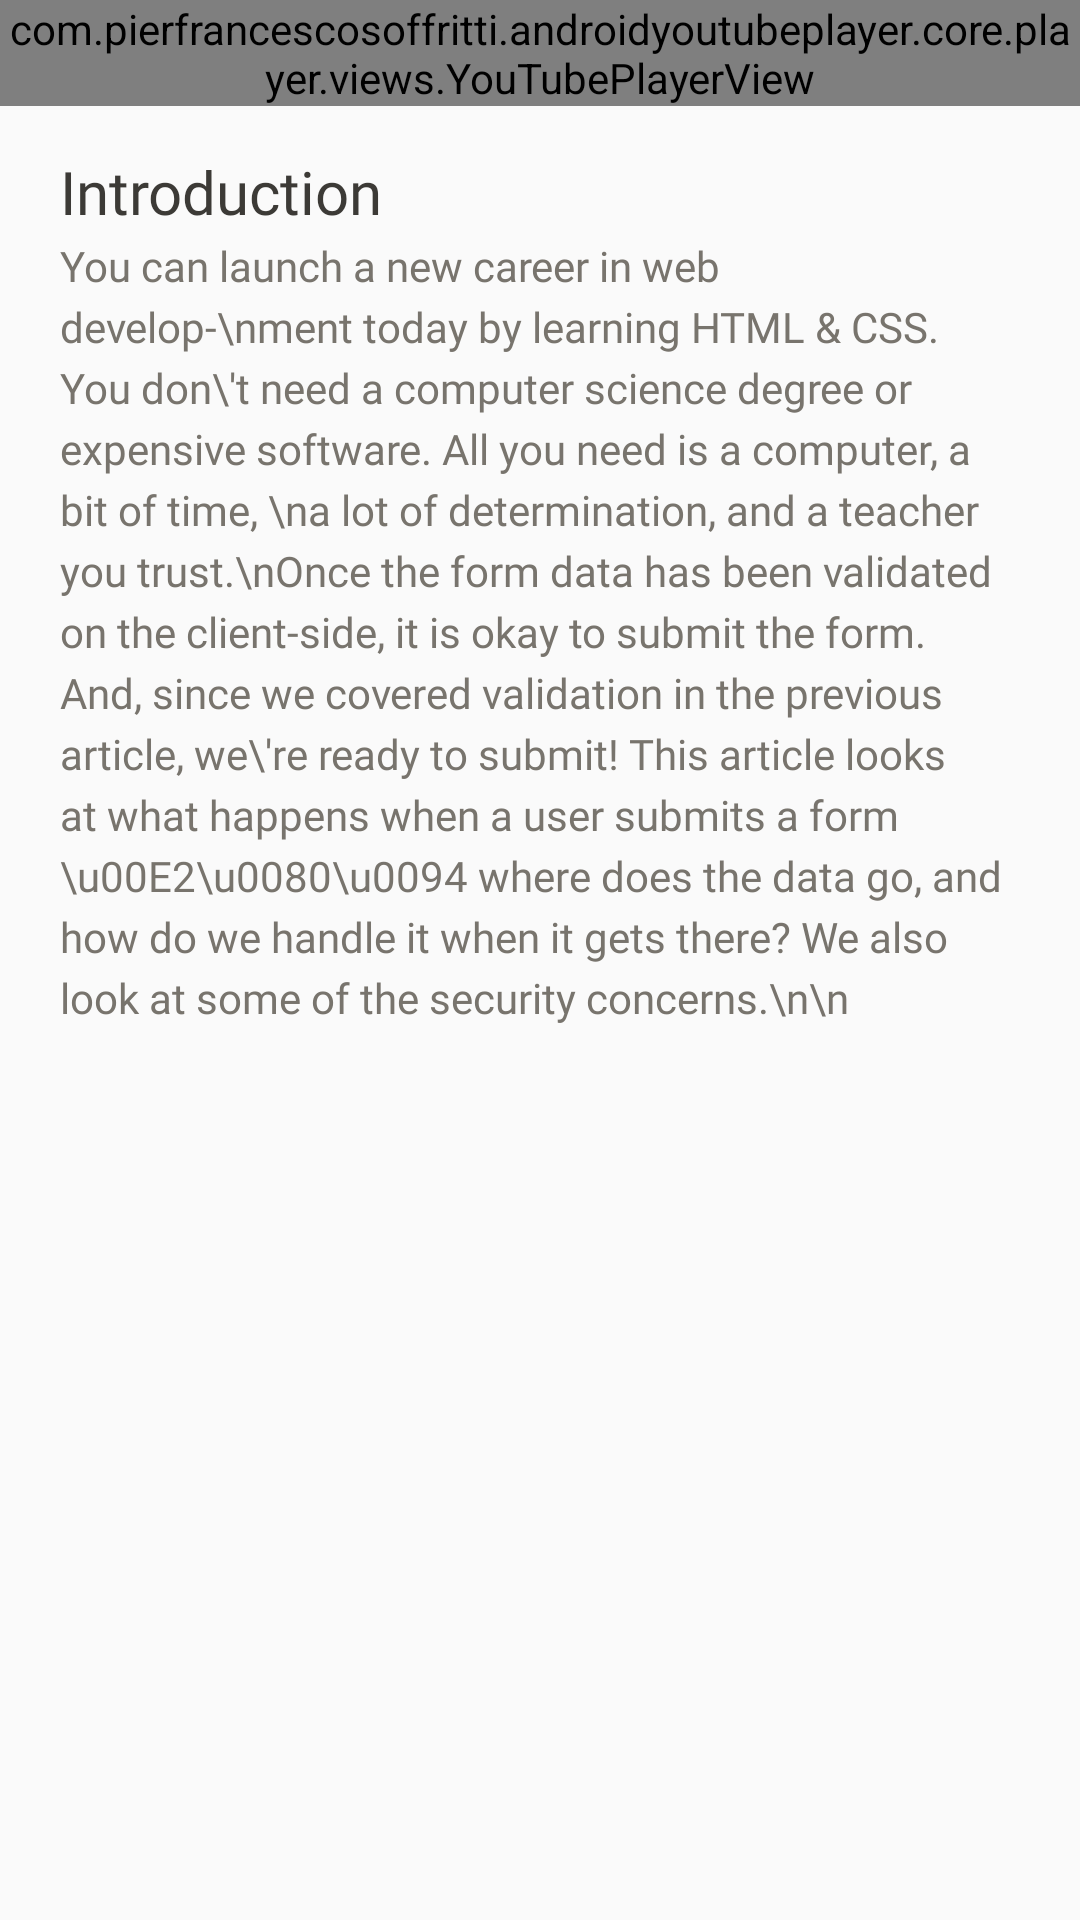

Layout XML and referenced resources for this Android screen:
<!-- AndroidManifest.xml: application theme Theme.DialogCheckInternetConnection -->
<!-- res/layout/fragment_lesson.xml -->
<?xml version="1.0" encoding="utf-8"?>
<FrameLayout xmlns:android="http://schemas.android.com/apk/res/android"
    xmlns:tools="http://schemas.android.com/tools"
    android:layout_width="match_parent"
    android:layout_height="match_parent"
    xmlns:app="http://schemas.android.com/apk/res-auto"
    tools:context=".ui.Fragment.LessonFragment">

    <RelativeLayout
        android:layout_width="match_parent"
        android:layout_height="match_parent">








        
        <com.pierfrancescosoffritti.androidyoutubeplayer.core.player.views.YouTubePlayerView
            android:id="@+id/course_vide"
            android:layout_width="match_parent"
            android:layout_height="wrap_content"
            app:autoPlay="false"
            app:showFullScreenButton="false"
            app:showSeekBar="true"
            app:showVideoCurrentTime="true"
            app:showVideoDuration="true"
            app:showYouTubeButton="false" />

        <RelativeLayout
            android:id="@+id/course_deta"
            android:layout_width="match_parent"
            android:layout_height="336dp"
            android:layout_below="@+id/course_vide"
            android:layout_alignParentLeft="true"
            android:layout_marginLeft="0dp"
            android:layout_marginTop="8dp">
            <TextView
                android:id="@+id/title"
                android:layout_width="match_parent"
                android:layout_height="26dp"
                android:layout_centerHorizontal="true"
                android:layout_alignParentTop="true"
                android:layout_marginRight="20dp"
                android:layout_marginLeft="20dp"
                android:layout_marginTop="8dp"
                android:text="Introduction"
               android:textSize="20sp"
                android:textColor="#3C3A36"
                android:fontFamily="@font/rubik_medium"
                android:lineSpacingExtra="2sp"
                android:translationY="-1.15sp"
                android:gravity="top"
                />
            <TextView
                android:id="@+id/body_text"
                android:layout_width="match_parent"
                android:layout_height="294dp"
                android:layout_centerHorizontal="true"
                android:layout_alignParentTop="true"
                android:layout_marginTop="38dp"
                android:layout_marginRight="20dp"
                android:layout_marginLeft="20dp"
                android:text="You can launch a new career in web develop-\nment today by learning HTML &amp; CSS. You don\'t need a computer science degree or expensive software. All you need is a computer, a bit of time, \na lot of determination, and a teacher you trust.\nOnce the form data has been validated on the client-side, it is okay to submit the form. And, since we covered validation in the previous article, we\'re ready to submit! This article looks at what happens when a user submits a form \u00E2\u0080\u0094 where does the data go, and how do we handle it when it gets there? We also look at some of the security concerns.\n\n"
                android:textAppearance="@style/body_text"
                android:textSize="14sp"
                android:textColor="#78746D"
                android:fontFamily="@font/rubik_light"
                android:lineSpacingExtra="4sp"
                android:translationY="-2.21sp"
                android:gravity="top"
                />
        </RelativeLayout>


    </RelativeLayout>


</FrameLayout>
<!-- resources referenced by this layout -->
<resources>
  <style name="body_text">
  
          <item name="android:textSize">
              14sp
          </item>
  
          <item name="android:textColor">
              #78746D
          </item>
  
      </style>
  <style name="Theme.DialogCheckInternetConnection" parent="Theme.AppCompat.Light.NoActionBar">
          
          <item name="colorPrimary">@color/purple_500</item>
          <item name="colorPrimaryVariant">@color/purple_700</item>
          <item name="colorOnPrimary">@color/white</item>
          
          <item name="colorSecondary">@color/teal_200</item>
          <item name="colorSecondaryVariant">@color/teal_700</item>
          <item name="colorOnSecondary">@color/black</item>
          
          <item name="android:statusBarColor" tools:targetApi="l">?attr/colorPrimaryVariant</item>
          
      </style>
  <color name="purple_500">#E3562A</color>
  <color name="purple_700">#DF653E</color>
  <color name="white">#FFFFFFFF</color>
  <color name="teal_200">#65AAEA</color>
  <color name="teal_700">#3C3A36</color>
  <color name="black">#FF000000</color>
</resources>
